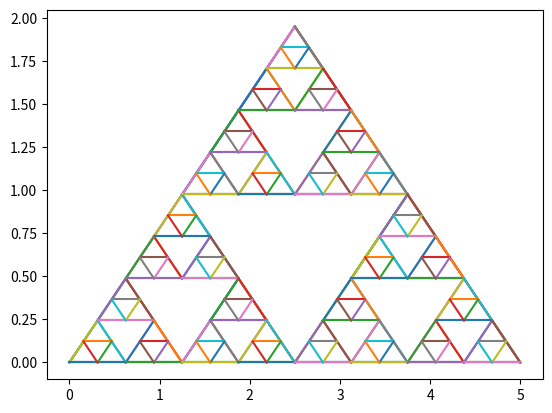

This chart was generated by the following Python code:
#python3
# [redacted]
import matplotlib.pyplot as plt
import numpy as np 
import math

gSlop1 = math.tanh(math.pi/3)
slopeUp= [math.tanh(math.pi/3),-1*math.tanh(math.pi/3),0]
slopeDown= [0, math.tanh(math.pi/3), -1*math.tanh(math.pi/3)]

def plotXY(x,y):
    #plt.plot(x,y,color='g')
    plt.plot(x,y)
    
def DrawTriangleLineByPt(startPt,stopPt,slope):
    if startPt[0]>stopPt[0]: #switch
        startPt = startPt + stopPt
        stopPt = startPt - stopPt
        startPt = startPt -stopPt
    if 1:
        plt.plot([startPt[0],stopPt[0]],[startPt[1],stopPt[1]])
    else:    
        x = np.linspace(startPt[0],stopPt[0],10)
        b = startPt[1]-slope*startPt[0]
        y = slope*x + b
        plotXY(x,y)

def triangle(pt0, pt1,pt2,slopes):
    DrawTriangleLineByPt(pt0,pt1,slopes[0])
    DrawTriangleLineByPt(pt1,pt2,slopes[1])
    DrawTriangleLineByPt(pt2,pt0,slopes[2])

def triangleStart(startPt,lineLen,N):
    if N>0:
        pt0,pt1,pt2 = np.array([0,0],dtype=np.float64),\
                        np.array([0,0],dtype=np.float64),\
                        np.array([0,0],dtype=np.float64)
        
        pt0 = startPt
        pt1[0] = pt0[0]+lineLen/2
        pt1[1] = pt0[1]+lineLen/2*gSlop1
        pt2[0] = pt0[0] + lineLen
        pt2[1] = pt0[1]
        #print(pt0,pt1,pt2)
        
        triangle(pt0,pt1,pt2,slopeUp)
        
        N_pt0 = pt0.copy()
        N_pt0[0] += lineLen/4
        N_pt0[1] += (lineLen/4*gSlop1)
        
        N_pt1 = N_pt0.copy()
        N_pt1[0] += lineLen/2
        
        N_pt2 = pt0.copy()
        N_pt2[0] += lineLen/2
        
        #print(N_pt0, N_pt1, N_pt2)
        triangle(N_pt0, N_pt1, N_pt2,slopeDown)
        
        triangleStart(pt0,lineLen/2,N-1)
        triangleStart(N_pt0,lineLen/2,N-1)
        triangleStart(N_pt2,lineLen/2,N-1)
    else:
        return
   
def main():
    startPt = np.array([0,0],dtype=np.float64)
    startLen=5
    recurse = 4#8
    triangleStart(startPt, startLen,recurse)
    plt.show()
    
if __name__ == "__main__":
    main()